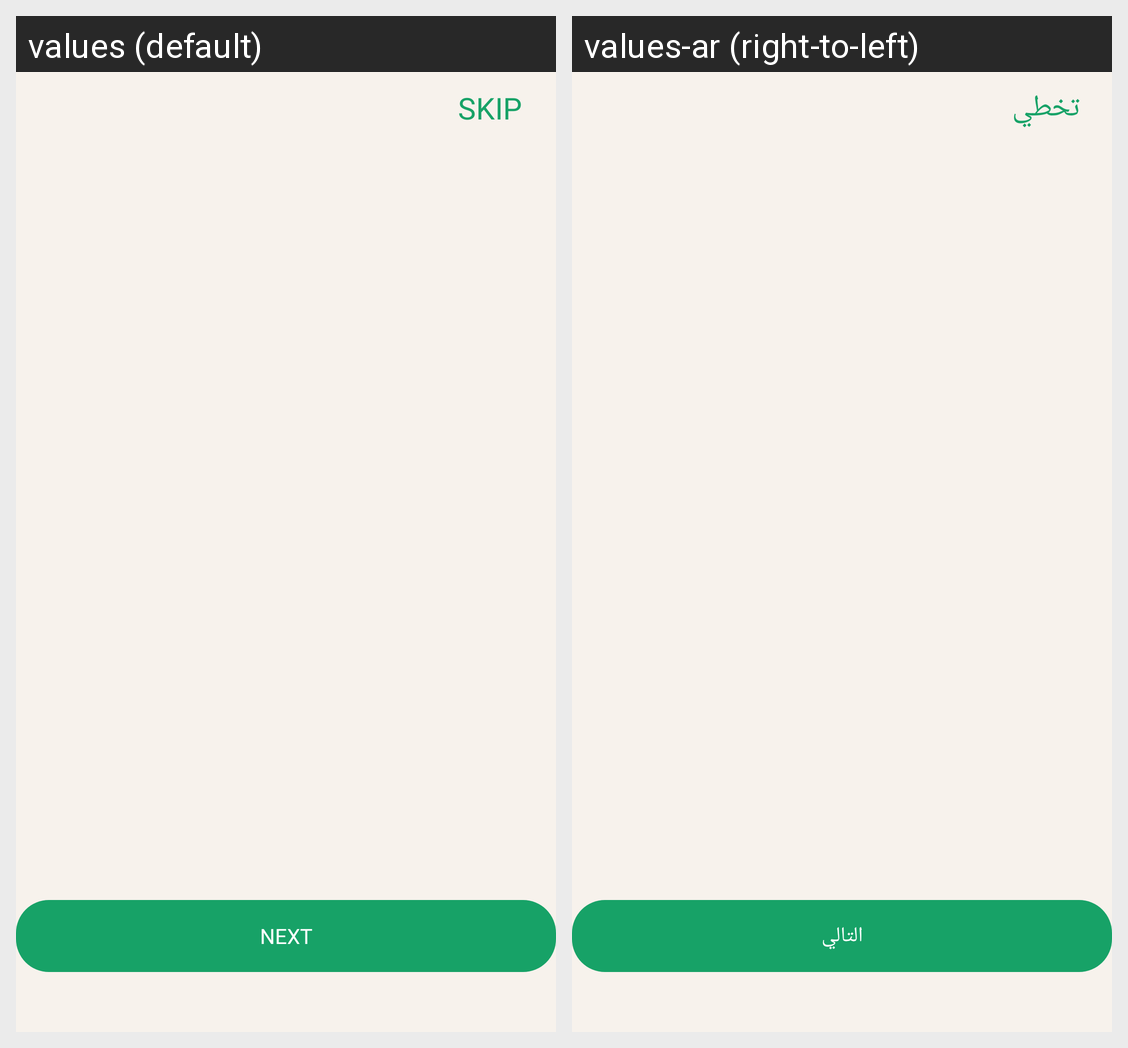

The Android screen above is rendered under two locales of the same app. Produce the string resources it draws, with the default and per-locale values.
Android screen res/layout/activity_on_boarding.xml rendered under 2 locales, left to right: values (default), values-ar (right-to-left). Device: Nexus 5 (rendered at 1080×1920; each locale shown at half size, 540×960, under a caption strip naming it); theme Theme.Onboarding.
Strings drawn on this screen, with the default value and each locale's value (text and hints the layout hard-codes, and strings that could not be matched under every locale, appear in the picture but are not listed):

skip
  values: Skip
  values-ar: تخطي

next
  values: Next
  values-ar: التالي
